Run: headless pygame with SDL's dummy video driver; simulated clock (each Clock.tick advances the game by its frame time, no real sleeping); random seed 0; keys injected as events and as key.get_pressed() state; mouse plan: one left click at the window centre at the start of phase 2, then a move to the lower-right quarter at the start of phase 3.
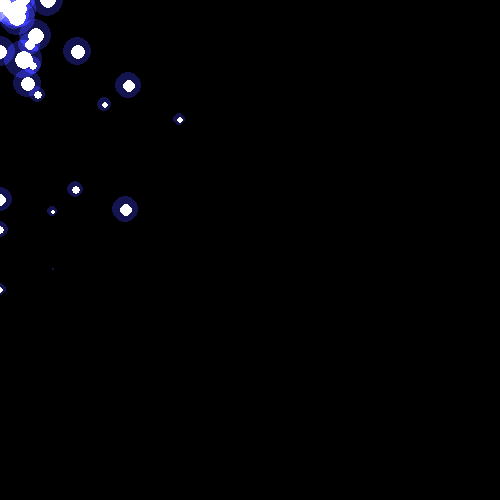
Frame 1 of 4 · flips 1–60 · no input
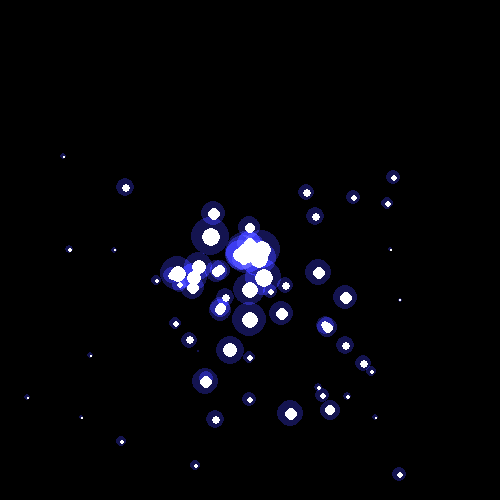
Frame 2 of 4 · flips 61–180 · clicked the window centre · tapped SPACE, RETURN · held RIGHT (→), D
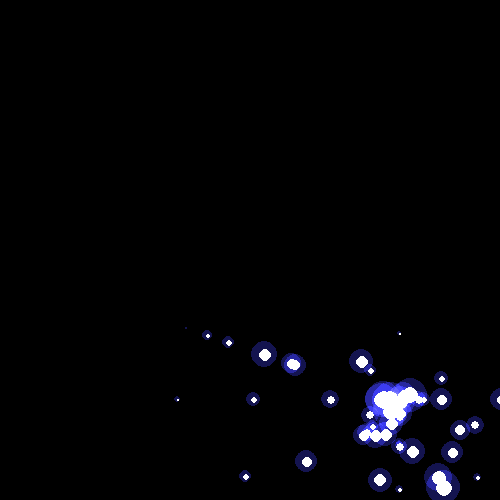
Frame 3 of 4 · flips 181–300 · moved the mouse to the lower-right quarter · held DOWN (↓), S
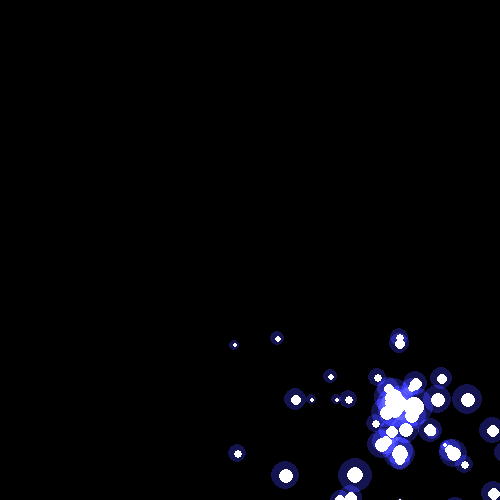
Frame 4 of 4 · flips 301–420 · held LEFT (←), A, UP (↑), W

The pygame program that drew these frames:

import pygame
from pygame.locals import *
from random import randint,randrange

def circle_surf(radius,color):
    surf = pygame.Surface((radius*2,radius*2))
    pygame.draw.circle(surf,color,(radius,radius),radius)
    # surf.set_colorkey((0,0,0))
    return surf

pygame.init()
pygame.display.set_caption('свет')
screen = pygame.display.set_mode((500,500))
clock = pygame.time.Clock()

particles = []
# [
# [3,10],8 , [2,0]
# [10,10],10,[-1,0]
# ]
# particles[0][0][0],particles[0][0][1]
running = True
while running:
    clock.tick(60)
    for e in pygame.event.get():
        if e.type == QUIT:
            running = False
        if e.type == KEYDOWN and e.key == K_ESCAPE:
            running = False
    screen.fill((0, 0, 0))
    mx,my = pygame.mouse.get_pos()
    particles.append([[mx,my],
                      randint(6,11),
                      [randrange(-3,4),randrange(-3,4)]])
    for p in particles:
        p[0][1] += 2
        p[0][0]+= p[2][0]
        p[0][1]+=p[2][1]
        p[1] -= 0.1
        radius = p[1]*2
        screen.blit(circle_surf(radius,(20,20,80)),
                    ((int(p[0][0]-radius)),int(p[0][1]-radius)),
                    special_flags=BLEND_RGB_ADD)
        pygame.draw.circle(screen,"white",
                           (int(p[0][0]),int(p[0][1])),int(p[1]))
        if p[1]<=0:
            particles.remove(p)
    pygame.display.update()
pygame.quit()
